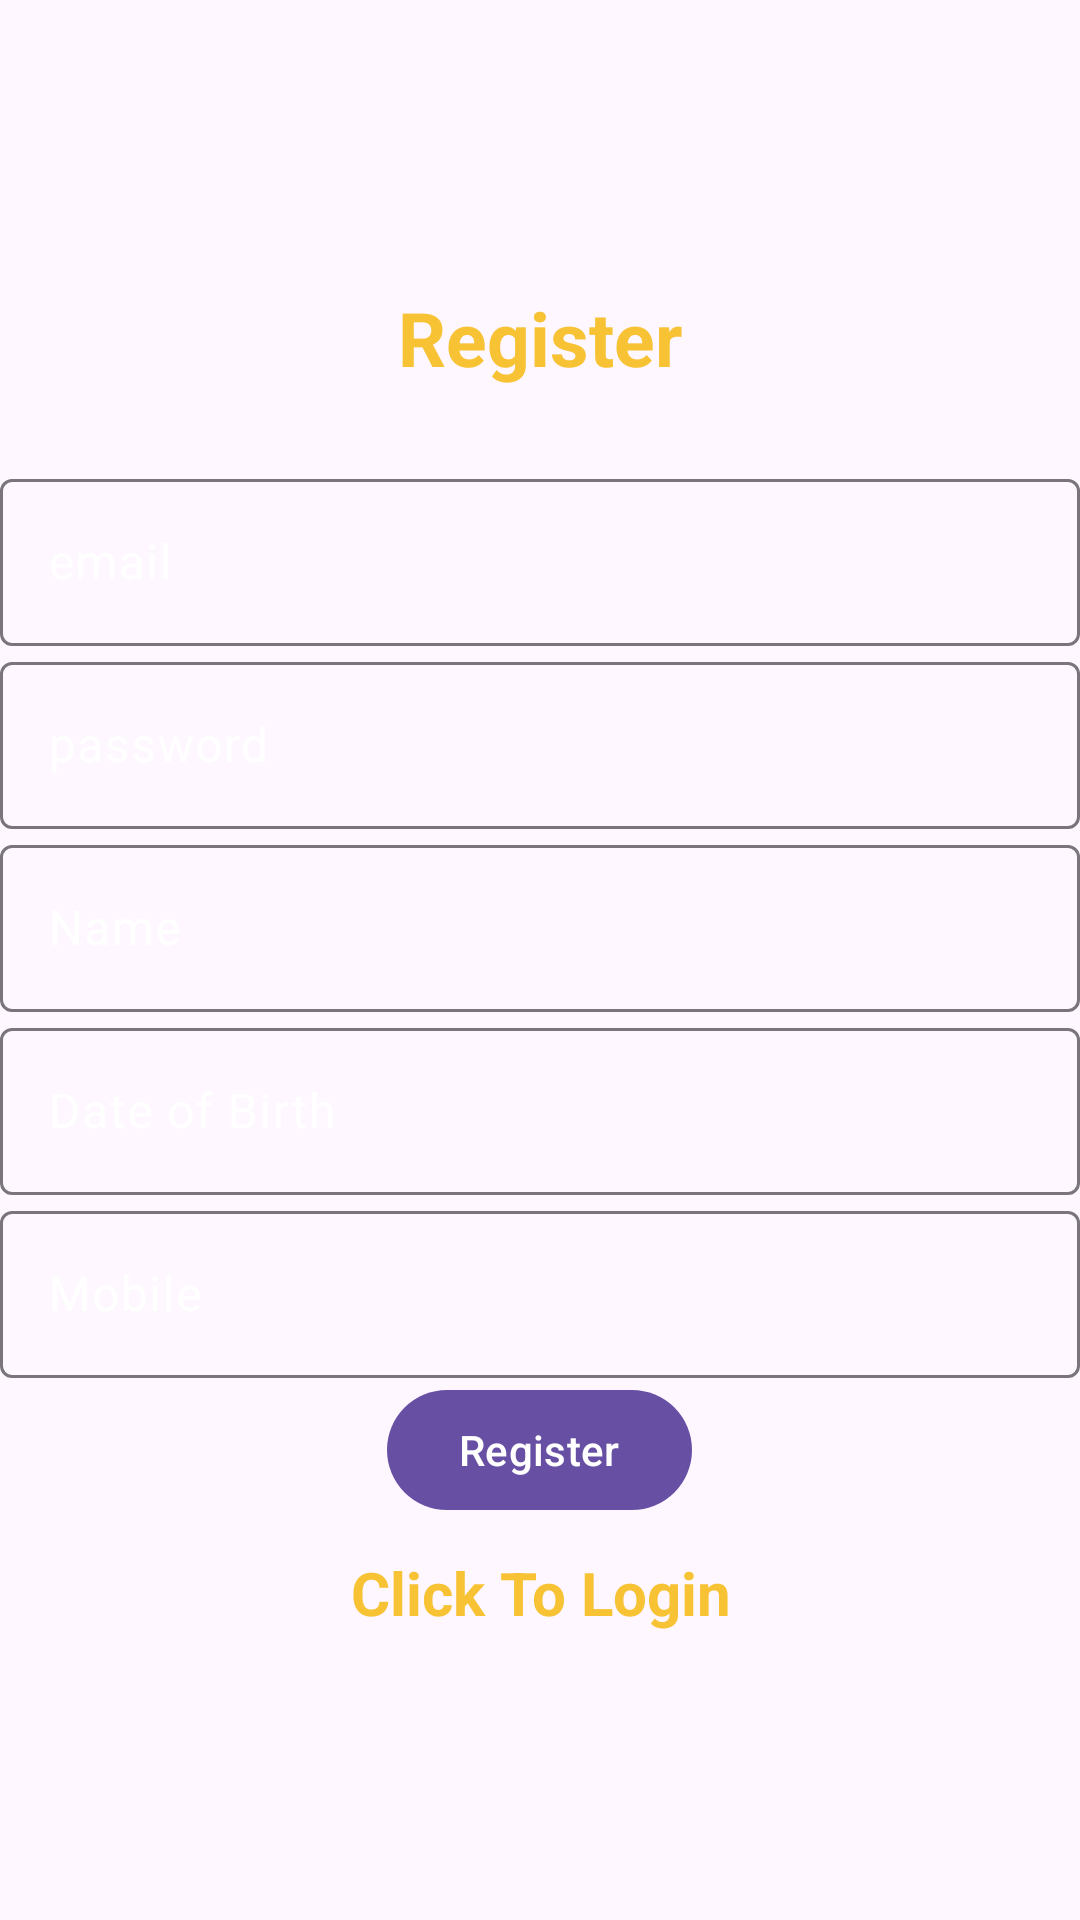

Here is an Android app screen rendered from its layout file. Give the layout XML and the strings, colors and styles it references.
<!-- AndroidManifest.xml: activity theme Theme.Material3.Light.NoActionBar -->
<!-- res/layout/activity_register.xml -->
<?xml version="1.0" encoding="utf-8"?>
<LinearLayout xmlns:android="http://schemas.android.com/apk/res/android"
    xmlns:app="http://schemas.android.com/apk/res-auto"
    xmlns:tools="http://schemas.android.com/tools"
    android:layout_width="match_parent"
    android:orientation="vertical"
    android:gravity="center"
    android:background="@drawable/welcome"

    android:layout_height="match_parent"
    tools:context=".RegisterActivity">

    <TextView
        android:textColor="@color/orange"
        android:text="@string/register"
        android:layout_width="match_parent"
        android:textSize="25sp"
        android:layout_marginBottom="25dp"
        android:textStyle="bold"
        android:gravity="center"
        android:layout_height="wrap_content"/>

    <com.google.android.material.textfield.TextInputLayout
        android:layout_width="match_parent"

        android:textColorHint="@color/white"

        android:layout_height="wrap_content">
        <com.google.android.material.textfield.TextInputEditText
            android:id="@+id/email"
            android:textColor="@color/white"

            android:hint="@string/email"
            android:layout_width="match_parent"
            android:layout_height="wrap_content"/>
    </com.google.android.material.textfield.TextInputLayout>
    <com.google.android.material.textfield.TextInputLayout
        android:layout_width="match_parent"

        android:textColorHint="@color/white"

        android:layout_height="wrap_content">
        <com.google.android.material.textfield.TextInputEditText
            android:id="@+id/password"
            android:hint="@string/password"
            android:textColor="@color/white"


            android:layout_width="match_parent"
            android:layout_height="wrap_content"
            android:inputType="textPassword"/>
    </com.google.android.material.textfield.TextInputLayout>
    <com.google.android.material.textfield.TextInputLayout
        android:layout_width="match_parent"
        android:textColorHint="@color/white"
        android:layout_height="wrap_content">
        <com.google.android.material.textfield.TextInputEditText
            android:id="@+id/name"
            android:hint="@string/name"
            android:textColor="@color/white"
            android:layout_width="match_parent"
            android:layout_height="wrap_content"/>
    </com.google.android.material.textfield.TextInputLayout>
    <com.google.android.material.textfield.TextInputLayout
        android:layout_width="match_parent"
        android:textColorHint="@color/white"
        android:layout_height="wrap_content">
        <com.google.android.material.textfield.TextInputEditText
            android:id="@+id/dateOfBirth"
            android:hint="@string/date_of_birth"
            android:textColor="@color/white"
            android:layout_width="match_parent"
            android:layout_height="wrap_content"/>
    </com.google.android.material.textfield.TextInputLayout>
    <com.google.android.material.textfield.TextInputLayout
        android:layout_width="match_parent"
        android:textColorHint="@color/white"
        android:layout_height="wrap_content">
        <com.google.android.material.textfield.TextInputEditText
            android:id="@+id/mobile"
            android:hint="@string/mobile"
            android:textColor="@color/white"
            android:layout_width="match_parent"
            android:layout_height="wrap_content"/>
    </com.google.android.material.textfield.TextInputLayout>
 <ProgressBar
     android:id="@+id/progressbar"
     android:visibility="gone"
     android:layout_width="wrap_content"
     android:layout_height="wrap_content"/>
    <Button
        android:id="@+id/btn_register"
        android:text="@string/register"
        android:layout_width="wrap_content"
        android:layout_height="wrap_content">

    </Button>
<TextView
    android:id="@+id/loginNow"
    android:textSize="20dp"
    android:textStyle="bold"
    android:text="@string/click_to_login"
    android:textColor="@color/orange"
    android:gravity="center"
    android:layout_marginTop="10dp"
    android:layout_width="match_parent"
    android:layout_height="wrap_content"/>

</LinearLayout>
<!-- resources referenced by this layout -->
<resources>
  <color name="orange">#F7C233</color>
  <color name="white">#FFFFFFFF</color>
  <string name="click_to_login">Click To Login</string>
  <string name="date_of_birth">Date of Birth</string>
  <string name="email">email</string>
  <string name="mobile">Mobile\n</string>
  <string name="name">Name</string>
  <string name="password">password</string>
  <string name="register">Register</string>
</resources>
